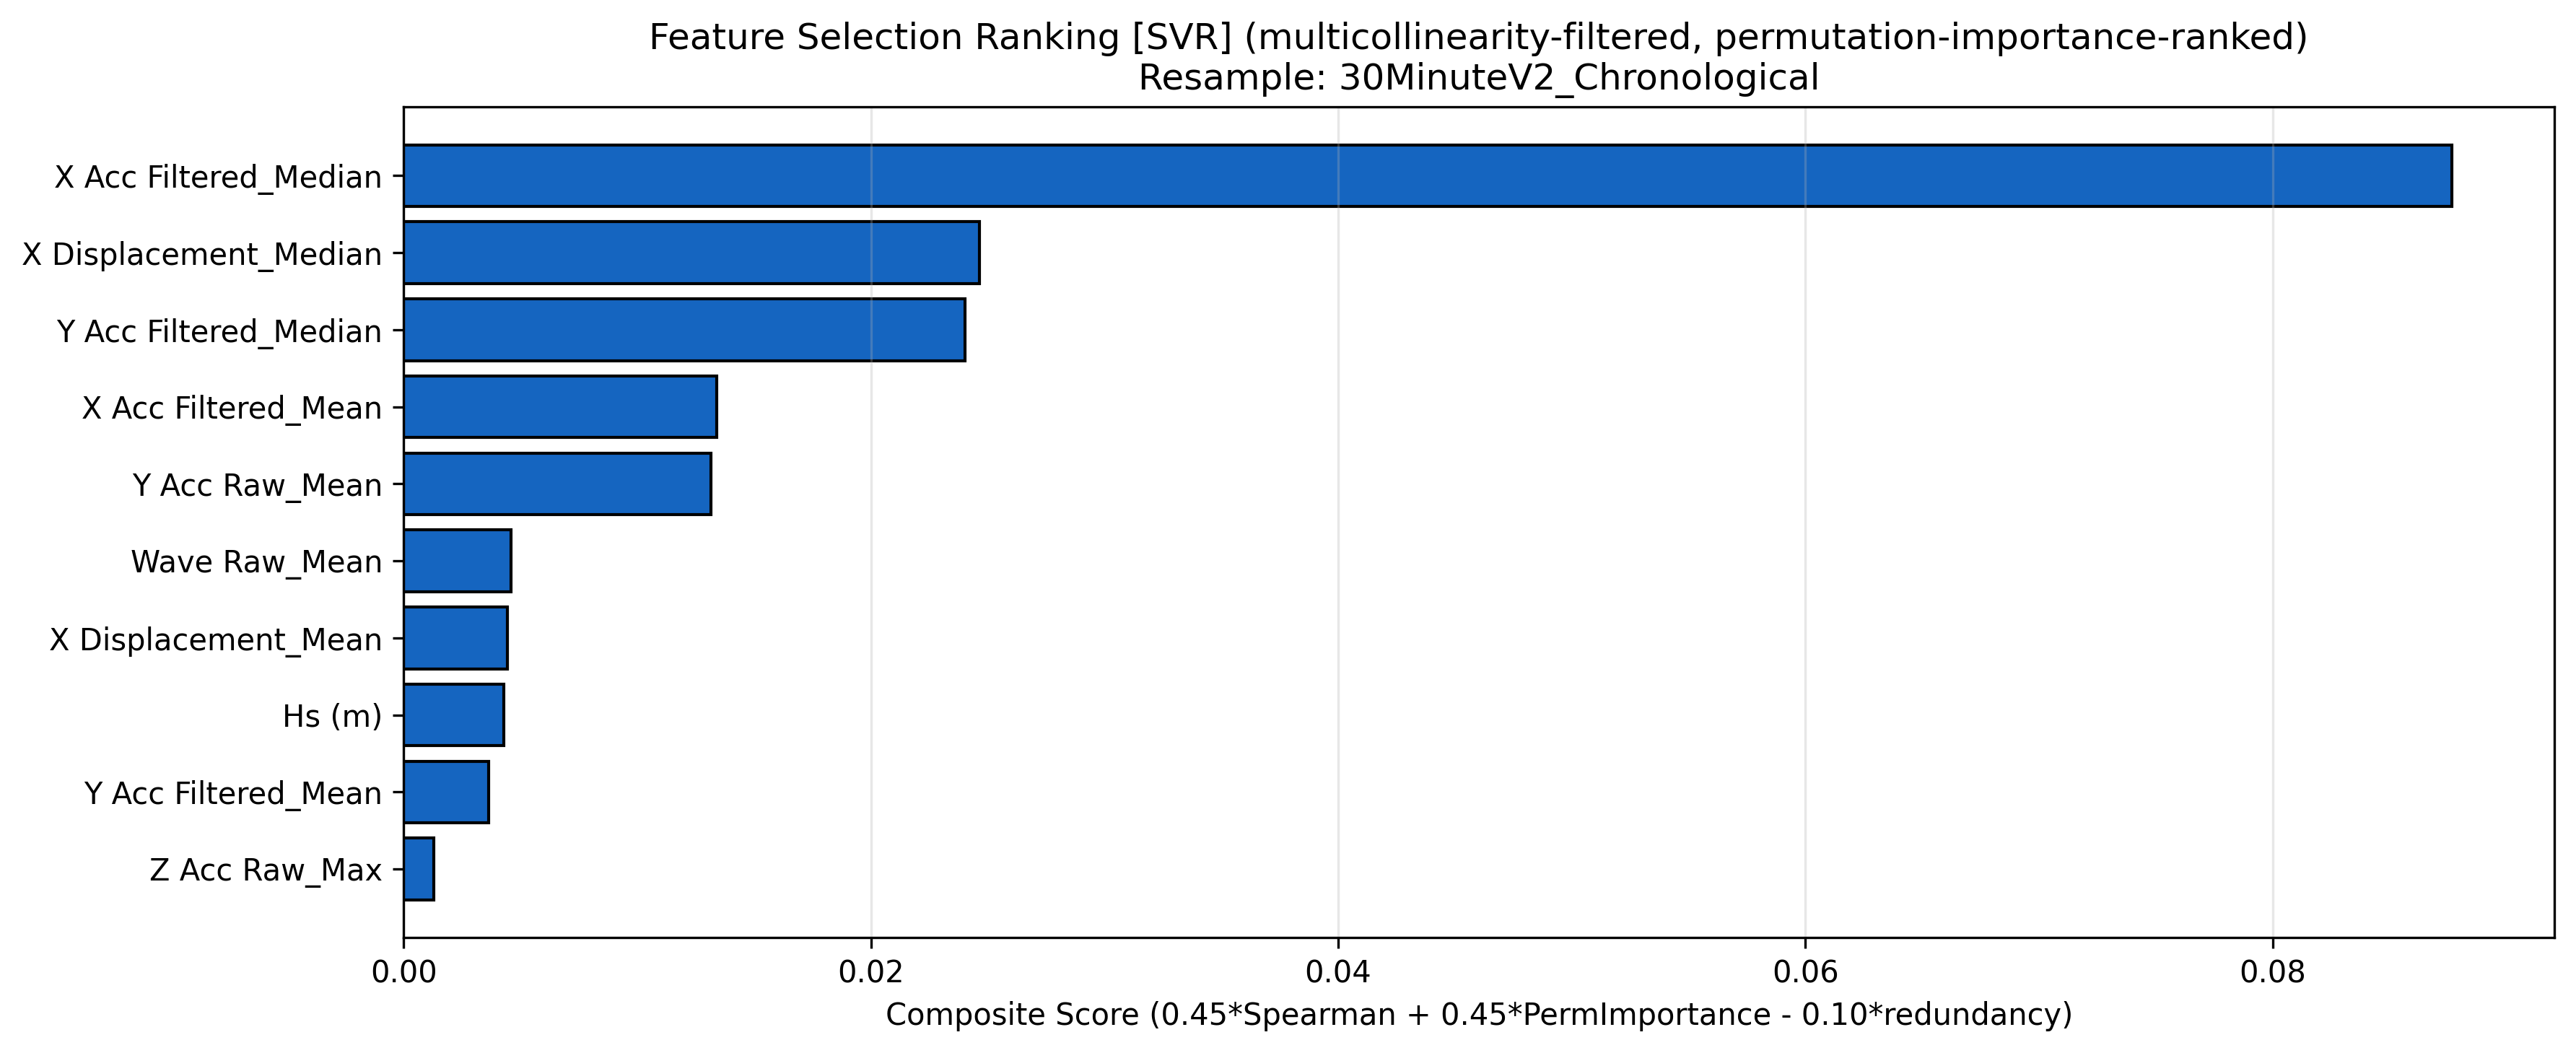

The file beside this chart, header and first rows:
Feature, Composite_Score, Avg_Spearman_norm, Avg_PermImportance_norm
X Acc Filtered_Median, 0.08768, 0.1949, 0.0
Y Acc Filtered_Median, 0.02403, 0.1078, 0.0
X Acc Filtered_Mean, 0.01339, 0.04115, 0.0
X Displacement_Median, 0.02464, 0.1162, 0.0
Y Acc Raw_Mean, 0.01315, 0.03874, 0.0
Wave Raw_Mean, 0.0046, 0.03115, 0.0
Y Acc Filtered_Mean, 0.00363, 0.01995, 0.0
Hs (m), 0.004274, 0.0444, 0.0
X Displacement_Mean, 0.004446, 0.03793, 0.0
Z Acc Raw_Max, 0.001284, 0.04935, 0.0
